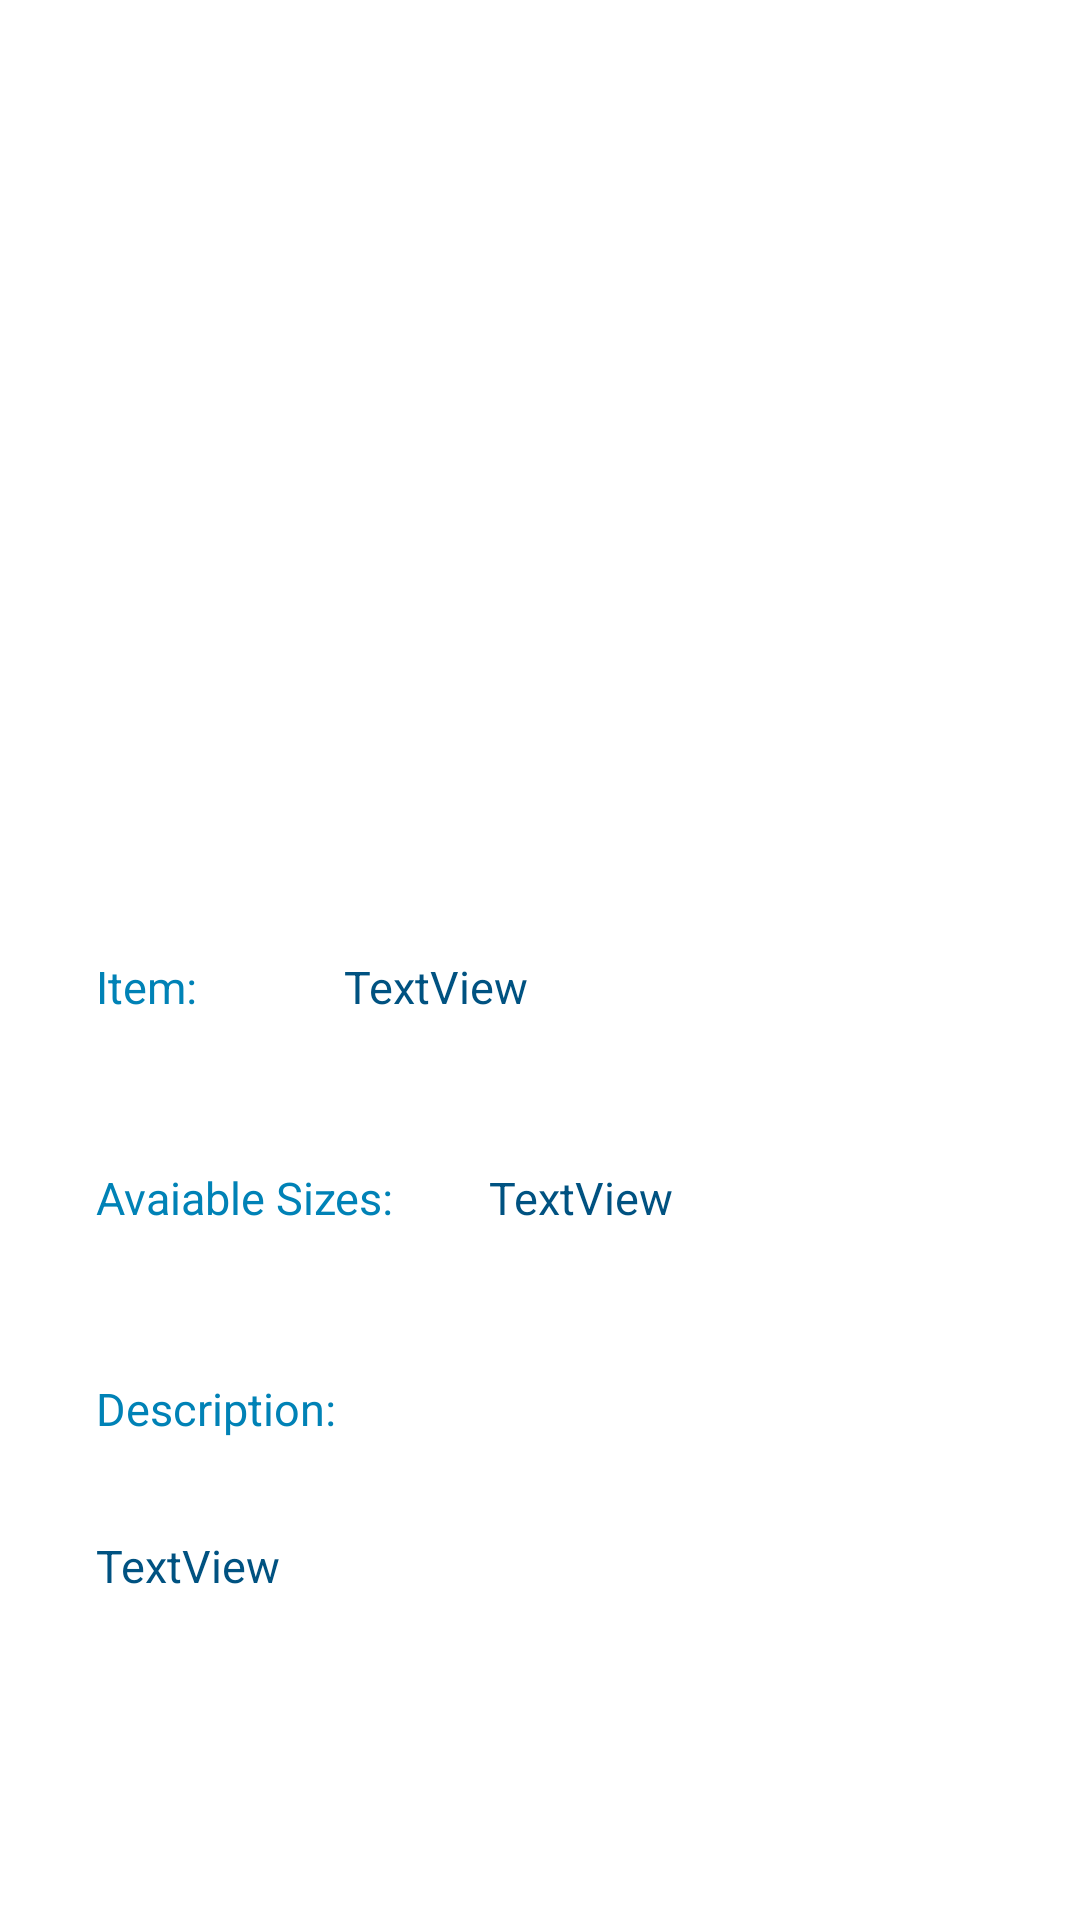

The Android layout XML behind this screen, and the referenced resources:
<!-- AndroidManifest.xml: application theme Theme.Store -->
<!-- res/layout/fragment_item_clicked.xml -->
<?xml version="1.0" encoding="utf-8"?>
<androidx.constraintlayout.widget.ConstraintLayout xmlns:android="http://schemas.android.com/apk/res/android"
    xmlns:app="http://schemas.android.com/apk/res-auto"
    xmlns:tools="http://schemas.android.com/tools"
    android:layout_width="match_parent"
    android:layout_height="match_parent"
    tools:context=".ItemClicked">


    <ImageView
        android:id="@+id/itemImage"
        android:layout_width="199dp"
        android:layout_height="256dp"
        android:src="@drawable/dress_icon"
        app:layout_constraintBottom_toBottomOf="parent"
        app:layout_constraintEnd_toEndOf="parent"
        app:layout_constraintStart_toStartOf="parent"
        app:layout_constraintTop_toTopOf="parent"
        app:layout_constraintVertical_bias="0.07999998" />

    <TextView
        android:id="@+id/textView7"
        style="@style/textStyle"
        android:layout_width="wrap_content"
        android:layout_height="wrap_content"
        android:layout_marginStart="32dp"
        android:layout_marginTop="32dp"
        android:text="Item:"
        app:layout_constraintStart_toStartOf="parent"
        app:layout_constraintTop_toBottomOf="@+id/itemImage" />

    <TextView
        android:id="@+id/textView8"
        style="@style/textStyle"
        android:layout_width="wrap_content"
        android:layout_height="wrap_content"
        android:layout_marginTop="50dp"
        android:text="Avaiable Sizes:"
        app:layout_constraintStart_toStartOf="@+id/textView7"
        app:layout_constraintTop_toBottomOf="@+id/textView7" />

    <TextView
        android:id="@+id/textView9"
        style="@style/textStyle"
        android:layout_width="wrap_content"
        android:layout_height="wrap_content"
        android:layout_marginTop="50dp"
        android:text="Description:"
        app:layout_constraintStart_toStartOf="@+id/textView8"
        app:layout_constraintTop_toBottomOf="@+id/textView8" />

    <TextView
        android:id="@+id/itemNameTxt"
        style="@style/textStyle"
        android:layout_width="wrap_content"
        android:layout_height="wrap_content"
        android:text="TextView"
        android:textColor="@color/secondaryColor"
        app:layout_constraintEnd_toEndOf="parent"
        app:layout_constraintHorizontal_bias="0.21"
        app:layout_constraintStart_toEndOf="@+id/textView7"
        app:layout_constraintTop_toTopOf="@+id/textView7" />

    <TextView
        android:id="@+id/sizeTxt"
        style="@style/textStyle"
        android:layout_width="wrap_content"
        android:layout_height="wrap_content"
        android:text="TextView"
        android:textColor="@color/secondaryColor"
        app:layout_constraintEnd_toEndOf="parent"
        app:layout_constraintHorizontal_bias="0.19"
        app:layout_constraintStart_toEndOf="@+id/textView8"
        app:layout_constraintTop_toTopOf="@+id/textView8" />

    <TextView
        android:id="@+id/descriptionTxt"
        style="@style/textStyle"
        android:layout_width="wrap_content"
        android:layout_height="wrap_content"
        android:layout_marginTop="32dp"
        android:text="TextView"
        android:textColor="@color/secondaryColor"
        app:layout_constraintStart_toStartOf="@+id/textView9"
        app:layout_constraintTop_toBottomOf="@+id/textView9" />
</androidx.constraintlayout.widget.ConstraintLayout>
<!-- resources referenced by this layout -->
<resources>
  <color name="secondaryColor">#005281</color>
  <style name="textStyle">
  
          <item name="android:textColor">@color/primaryColor</item>
          <item name="android:textSize">15sp</item>
  
      </style>
  <style name="Theme.Store" parent="Theme.MaterialComponents.DayNight.DarkActionBar">
          
          <item name="colorPrimary">@color/primaryColor</item>
          <item name="colorPrimaryVariant">@color/primaryColor</item>
          <item name="colorOnPrimary">@color/white</item>
          
          <item name="colorSecondary">@color/secondaryColor</item>
          <item name="colorSecondaryVariant">@color/secondaryColor</item>
          <item name="colorOnSecondary">@color/black</item>
          
          <item name="android:statusBarColor" tools:targetApi="l">@color/secondaryColor</item>
          
      </style>
  <color name="primaryColor">#0082b6</color>
  <color name="white">#FFFFFFFF</color>
  <color name="black">#FF000000</color>
</resources>
